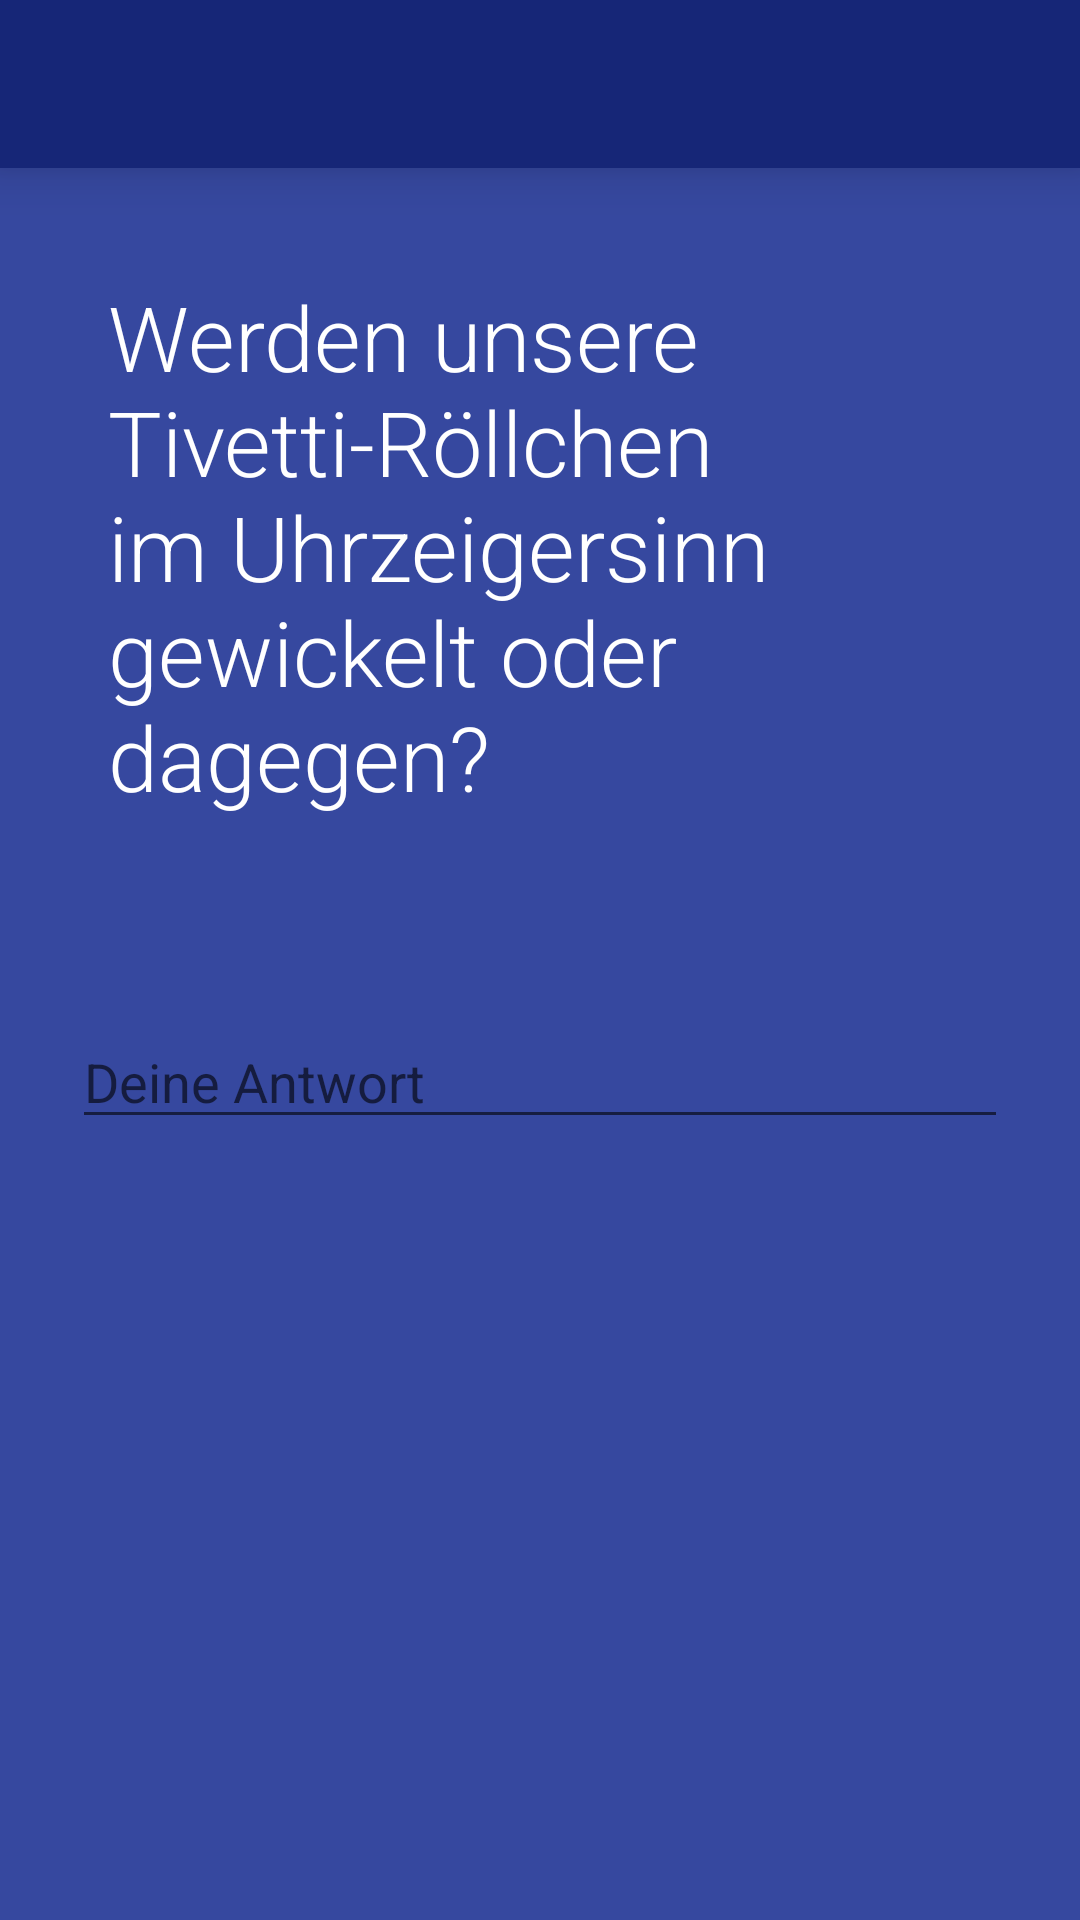

The Android layout XML behind this screen, and the referenced resources:
<!-- AndroidManifest.xml: application theme AppTheme -->
<!-- res/layout/activity_question.xml -->
<?xml version="1.0" encoding="utf-8"?>
<RelativeLayout xmlns:android="http://schemas.android.com/apk/res/android"
    xmlns:tools="http://schemas.android.com/tools"
    android:layout_width="match_parent"
    android:layout_height="match_parent"
    android:background="@color/bofrost_blue_light"
    tools:context="de.example.bofrost.QuestionActivity">

    <android.support.v7.widget.Toolbar
        android:elevation="10dp"
        android:id="@+id/toolbar"
        android:background="@color/bofrost_blue"
        android:titleTextColor="#fff"
        android:layout_height="wrap_content"
        android:layout_width="match_parent"
        android:minHeight="?attr/actionBarSize" />


    <TextView android:id="@+id/textViewQuestion"
        android:layout_below="@+id/toolbar"
        android:textColor="#fff"
        android:layout_margin="36dp"
        android:textSize="30dp"
        android:text="Werden unsere Tivetti-Röllchen im Uhrzeigersinn gewickelt oder dagegen?"
        android:fontFamily="sans-serif-light"
        android:layout_width="match_parent"
        android:layout_height="wrap_content" />

    <EditText android:id="@+id/editTextQuestion"
        android:layout_below="@+id/textViewQuestion"
        android:layout_marginTop="30dp"
        android:textColor="#fff"
        android:singleLine="true"
        android:hint="Deine Antwort"
        android:layout_marginLeft="24dp"
        android:layout_marginRight="24dp"
        android:layout_width="match_parent"
        android:layout_height="wrap_content" />



</RelativeLayout>
<!-- resources referenced by this layout -->
<resources>
  <color name="bofrost_blue">#162677</color>
  <color name="bofrost_blue_light">#36489f</color>
  <style name="AppTheme" parent="Theme.AppCompat.Light.NoActionBar">
          
          <item name="colorPrimary">@color/colorPrimary</item>
          <item name="colorPrimaryDark">@color/colorPrimaryDark</item>
          <item name="colorAccent">@color/colorAccent</item>
      </style>
  <color name="colorPrimary">@color/bofrost_blue</color>
  <color name="colorPrimaryDark">@color/bofrost_blue_dark</color>
  <color name="colorAccent">@color/bofrost_red</color>
  <color name="bofrost_blue_dark">#06155F</color>
  <color name="bofrost_red">#d10018</color>
</resources>
